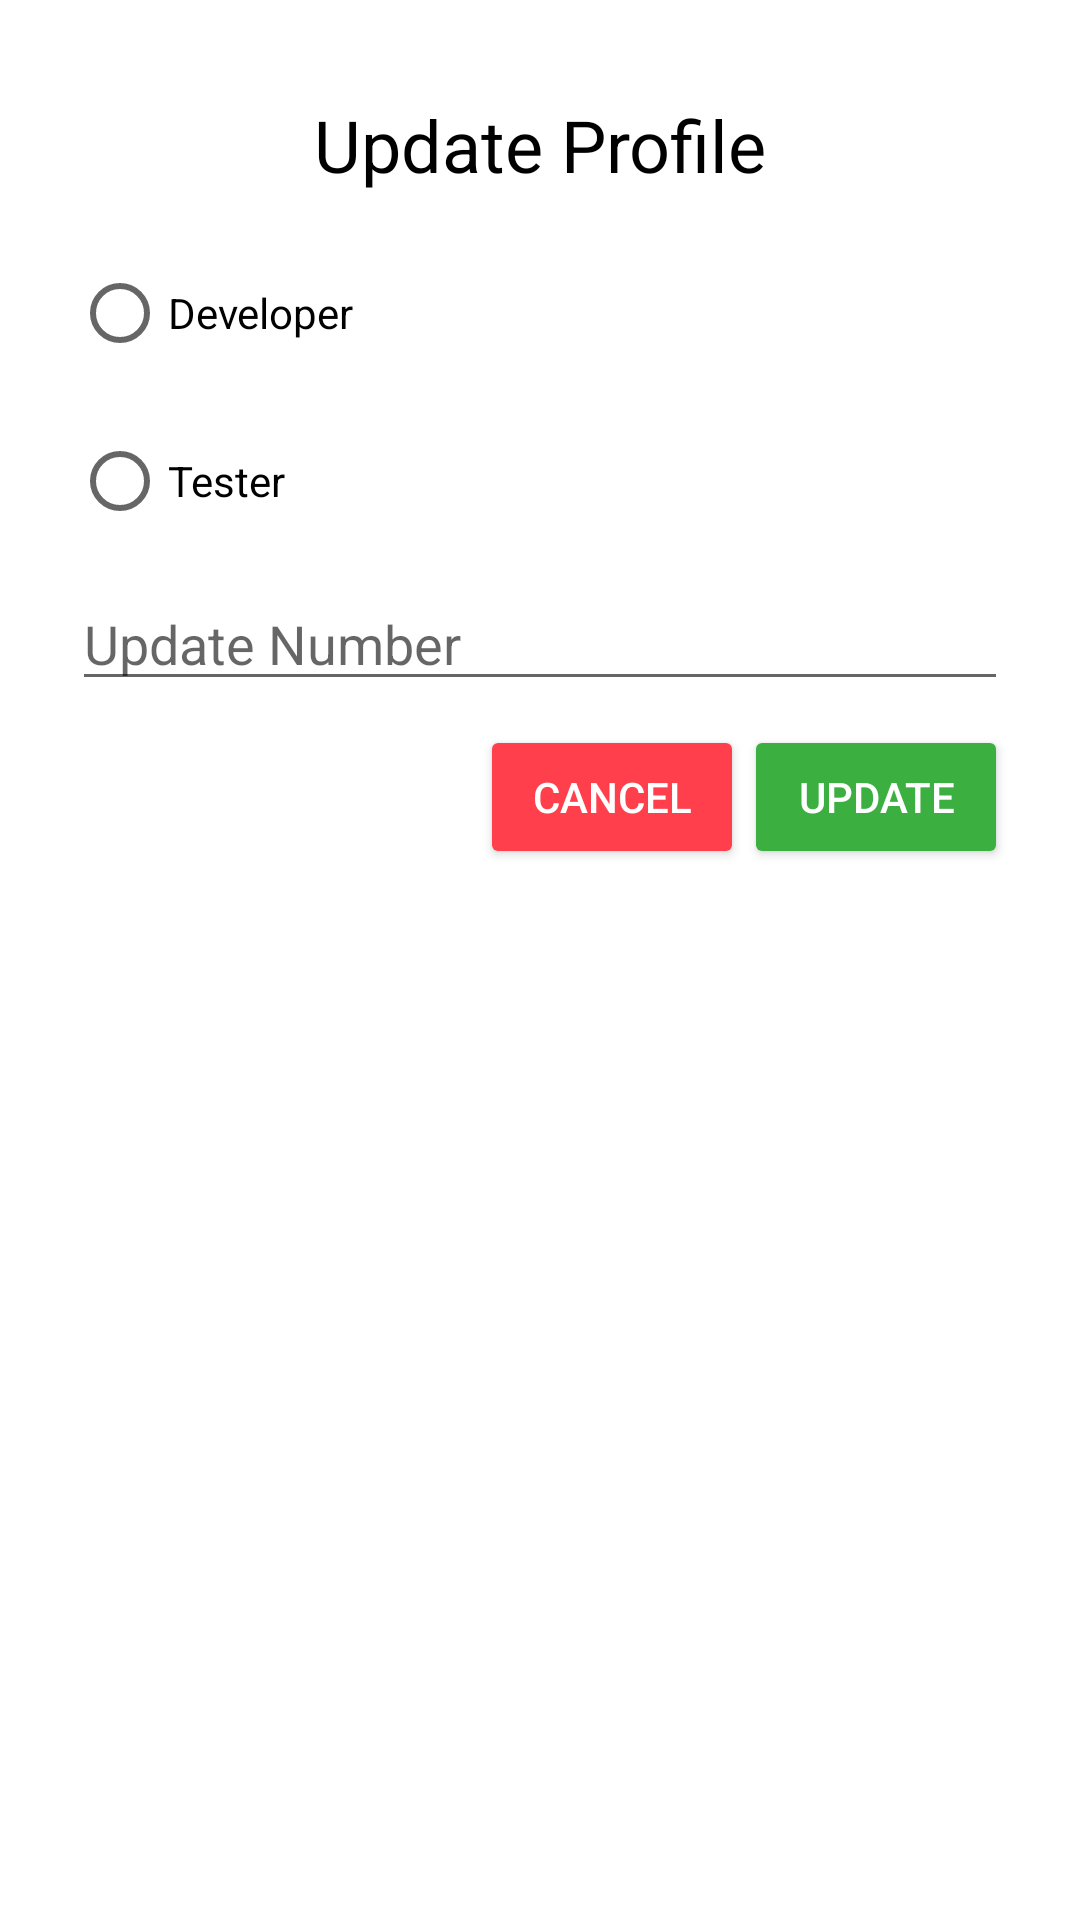

Here is an Android app screen rendered from its layout file. Give the layout XML and the strings, colors and styles it references.
<!-- AndroidManifest.xml: application theme Theme.WorkingWithApi -->
<!-- res/layout/activity_custom_dialogue.xml -->
<?xml version="1.0" encoding="utf-8"?>
<androidx.constraintlayout.widget.ConstraintLayout xmlns:android="http://schemas.android.com/apk/res/android"
    xmlns:app="http://schemas.android.com/apk/res-auto"
    xmlns:tools="http://schemas.android.com/tools"
    android:layout_width="match_parent"
    android:layout_height="match_parent"
    android:padding="24dp"
    tools:context=".customDialogue.CustomDialogueFragment">

    <TextView
        android:id="@+id/tvUpdateProfile"
        android:layout_width="match_parent"
        android:layout_height="wrap_content"
        android:layout_marginTop="8dp"
        android:text="Update Profile"
        android:textColor="@color/black"
        android:textSize="24sp"
        android:textAlignment="center"
        app:layout_constraintEnd_toEndOf="parent"
        app:layout_constraintHorizontal_bias="0.5"
        app:layout_constraintStart_toStartOf="parent"
        app:layout_constraintTop_toTopOf="parent" />

    <RadioGroup
        android:id="@+id/radioGroup"
        android:layout_width="match_parent"
        android:layout_height="wrap_content"
        android:layout_marginTop="8dp"
        app:layout_constraintEnd_toEndOf="parent"
        app:layout_constraintStart_toStartOf="parent"
        app:layout_constraintTop_toBottomOf="@+id/tvUpdateProfile">

        <RadioButton
            android:id="@+id/rbDeveloper"
            android:layout_width="match_parent"
            android:layout_height="wrap_content"
            android:layout_marginTop="8dp"
            android:text="Developer" />

        <RadioButton
            android:id="@+id/rbTester"
            android:layout_width="match_parent"
            android:layout_height="wrap_content"
            android:layout_marginTop="8dp"
            android:text="Tester" />

    </RadioGroup>

    <EditText
        android:id="@+id/etNumber"
        android:layout_width="match_parent"
        android:layout_height="wrap_content"
        android:hint="Update Number"
        android:layout_marginTop="8dp"
        app:layout_constraintEnd_toEndOf="parent"
        app:layout_constraintHorizontal_bias="0.5"
        app:layout_constraintStart_toStartOf="parent"
        app:layout_constraintTop_toBottomOf="@+id/radioGroup" />

    <Button
        android:id="@+id/btnSubmit"
        android:layout_width="wrap_content"
        android:layout_height="wrap_content"
        android:layout_marginTop="8dp"
        android:backgroundTint="#3BAF40"
        android:text="Update"
        android:textColor="@color/white"
        app:layout_constraintBottom_toBottomOf="@+id/btnCancel"
        app:layout_constraintEnd_toEndOf="parent"
        app:layout_constraintTop_toBottomOf="@+id/etNumber" />

    <Button
        android:id="@+id/btnCancel"
        android:layout_width="wrap_content"
        android:layout_height="wrap_content"
        android:layout_marginTop="8dp"
        android:backgroundTint="@color/light_red"
        android:text="cancel"
        android:textColor="@color/white"
        app:layout_constraintEnd_toStartOf="@+id/btnSubmit"
        app:layout_constraintTop_toBottomOf="@+id/etNumber" />
</androidx.constraintlayout.widget.ConstraintLayout>
<!-- resources referenced by this layout -->
<resources>
  <color name="black">#FF000000</color>
  <color name="light_red">#ff404c</color>
  <color name="white">#FFFFFFFF</color>
  <style name="Theme.WorkingWithApi" parent="Theme.MaterialComponents.Light.DarkActionBar">
          
          <item name="colorPrimary">@color/light_red</item> 
          <item name="colorPrimaryVariant">@color/light_red</item> 
          <item name="colorOnPrimary">@color/white</item>
          
          <item name="colorSecondary">@color/light_red</item>
          <item name="colorSecondaryVariant">@color/teal_700</item>
          <item name="colorOnSecondary">@color/black</item>
          
          <item name="android:statusBarColor" tools:targetApi="l">?attr/colorPrimaryVariant</item>
          
      </style>
  <color name="teal_700">#FF018786</color>
</resources>
